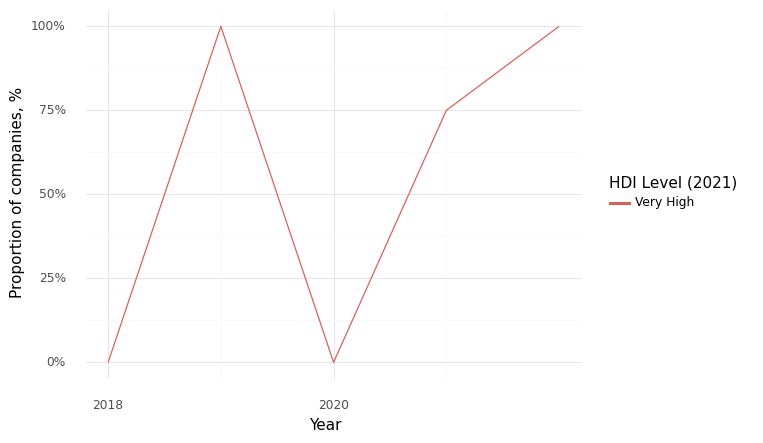

The file beside this chart, header and first rows:
, Year, HDI Level (2021), Climate, Health, Intersection
0, 2018, Very High, 1.0, 1.0, 0.0
1, 2019, Very High, 1.0, 1.0, 1.0
2, 2020, Very High, 0.0, 0.0, 0.0
3, 2021, Very High, 0.75, 1.0, 0.75
4, 2022, Very High, 1.0, 1.0, 1.0
